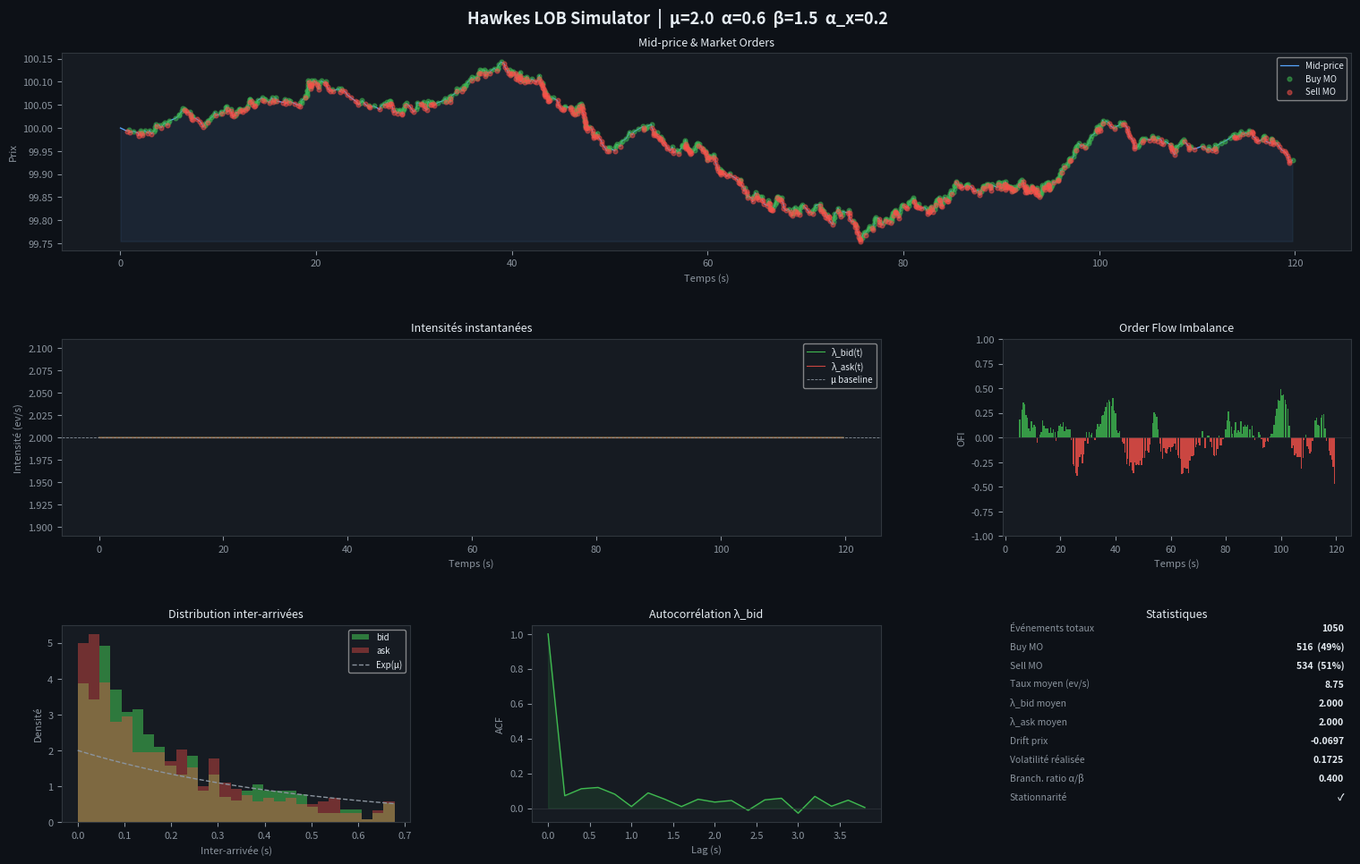

The matplotlib source for this figure:
"""
Simulateur de Carnet d'Ordres par Processus de Hawkes Bivarié
=============================================================
Modèle : Hawkes mutuellement excitant avec noyau exponentiel
    λ_i(t) = μ + Σ_j Σ_{t_k^j < t} α_ij · exp(-β(t - t_k^j))

Simulation par méthode de thinning (Ogata 1981)

Dépendances :
    pip install numpy matplotlib scipy

Usage :
    python hawkes_lob_simulator.py
"""

import numpy as np
import matplotlib.pyplot as plt
import matplotlib.gridspec as gridspec
from matplotlib.animation import FuncAnimation
from matplotlib.patches import FancyBboxPatch
from collections import deque
import matplotlib.ticker as ticker

# ─────────────────────────────────────────────
# 1.  PROCESSUS DE HAWKES BIVARIÉ
# ─────────────────────────────────────────────

class HawkesProcess:
    """
    Hawkes bivarié (bid=0, ask=1) à noyau exponentiel.

    Paramètres
    ----------
    mu       : float  – intensité de base (events/s)
    alpha    : float  – auto-excitabilité  (< beta pour stationnarité)
    beta     : float  – taux de décroissance du noyau
    alpha_x  : float  – excitation croisée bid→ask et ask→bid
    """

    def __init__(self, mu=2.0, alpha=0.6, beta=1.5, alpha_x=0.2):
        self.mu      = mu
        self.alpha   = alpha
        self.beta    = beta
        self.alpha_x = alpha_x

        # État courant : R_ij = Σ_{t_k^j} α_ij exp(-β(t - t_k^j))
        # i = processus affecté, j = processus source
        self.R = np.zeros((2, 2))   # R[i,j]
        self.t = 0.0
        self.event_times = [[], []]  # historique

    def intensities(self):
        """Retourne (λ_bid, λ_ask) au temps courant."""
        lam = self.mu + self.R[0, 0] + self.R[0, 1], \
              self.mu + self.R[1, 1] + self.R[1, 0]
        return max(lam[0], 1e-9), max(lam[1], 1e-9)

    def _decay(self, dt):
        """Décroît les excitations de dt secondes."""
        self.R *= np.exp(-self.beta * dt)

    def _trigger(self, process: int):
        """Enregistre un événement sur le processus `process` (0=bid, 1=ask)."""
        j = process
        self.R[j, j]     += self.alpha        # auto-excitation
        self.R[1-j, j]   += self.alpha_x      # excitation croisée
        self.event_times[j].append(self.t)

    def next_event(self):
        """
        Génère le prochain événement (méthode de thinning d'Ogata).
        Retourne (t_event, process) où process ∈ {0,1}.
        """
        while True:
            lb, la = self.intensities()
            lam_bar = lb + la + 1e-6   # borne supérieure homogène

            # Temps candidate ~ Exp(lam_bar)
            dt = np.random.exponential(1.0 / lam_bar)
            self._decay(dt)
            self.t += dt

            # Acceptation / rejet
            lb2, la2 = self.intensities()
            u = np.random.uniform(0, lam_bar)
            if u < lb2:
                self._trigger(0)
                return self.t, 0
            elif u < lb2 + la2:
                self._trigger(1)
                return self.t, 1
            # sinon : fantôme, on recommence

    def simulate(self, T: float):
        """
        Simule jusqu'au temps T.
        Retourne (times, processes) arrays.
        """
        self.t = 0.0
        self.R[:] = 0.0
        self.event_times = [[], []]
        times, procs = [], []

        while self.t < T:
            t_ev, proc = self.next_event()
            if t_ev > T:
                break
            times.append(t_ev)
            procs.append(proc)

        return np.array(times), np.array(procs)


# ─────────────────────────────────────────────
# 2.  CARNET D'ORDRES SIMULÉ
# ─────────────────────────────────────────────

class LimitOrderBook:
    """
    LOB simplifié dont le mid-price évolue selon les market orders
    générés par le processus de Hawkes.
    """

    def __init__(self, mid_price=100.0, tick_size=0.01, depth=5,
                 mu=2.0, alpha=0.6, beta=1.5, alpha_x=0.2):
        self.mid0       = mid_price
        self.mid_price  = mid_price
        self.tick       = tick_size
        self.depth      = depth
        self.hawkes     = HawkesProcess(mu, alpha, beta, alpha_x)

        # Historiques
        self.price_hist   = deque(maxlen=500)
        self.lambda_b_hist = deque(maxlen=500)
        self.lambda_a_hist = deque(maxlen=500)
        self.time_hist    = deque(maxlen=500)
        self.events       = deque(maxlen=200)  # (t, side, price)

        self._build_lob()

    # ── LOB snapshot ──────────────────────────

    def _build_lob(self):
        spread = self.tick * 2
        best_ask = self.mid_price + spread / 2
        best_bid = self.mid_price - spread / 2

        self.bids = [
            (round(best_bid - i * self.tick, 6),
             int(np.random.randint(10, 100) + (self.depth - i) * 8))
            for i in range(self.depth)
        ]
        self.asks = [
            (round(best_ask + i * self.tick, 6),
             int(np.random.randint(10, 100) + (self.depth - i) * 8))
            for i in range(self.depth)
        ]

    # ── Simulation en batch ───────────────────

    def run(self, T=60.0):
        """
        Simule T secondes et stocke tous les états.
        Retourne un dict de résultats pour analyse.
        """
        times, procs = self.hawkes.simulate(T)
        self.mid_price = self.mid0
        self.hawkes.t  = 0.0
        self.hawkes.R[:] = 0.0

        mid_prices = [self.mid0]
        t_axis     = [0.0]
        lambda_b   = [self.hawkes.mu]
        lambda_a   = [self.hawkes.mu]

        for t, p in zip(times, procs):
            self.hawkes.t = t
            lb, la = self.hawkes.intensities()

            if p == 0:   # bid market order → prix monte
                self.mid_price += self.tick * np.random.uniform(0.2, 0.8)
            else:        # ask market order → prix baisse
                self.mid_price -= self.tick * np.random.uniform(0.2, 0.8)

            mid_prices.append(self.mid_price)
            t_axis.append(t)
            lambda_b.append(lb)
            lambda_a.append(la)

        return {
            "times"       : np.array(t_axis),
            "mid_prices"  : np.array(mid_prices),
            "event_times" : times,
            "event_sides" : procs,
            "lambda_bid"  : np.array(lambda_b),
            "lambda_ask"  : np.array(lambda_a),
        }


# ─────────────────────────────────────────────
# 3.  VISUALISATION STATIQUE (analyse batch)
# ─────────────────────────────────────────────

def plot_simulation(res, params: dict, T=60.0):
    """
    Dashboard complet : mid-price, intensités, distribution inter-arrivées,
    clustering des événements.
    """
    fig = plt.figure(figsize=(16, 10), facecolor="#0d1117")
    fig.suptitle(
        f"Hawkes LOB Simulator  |  μ={params['mu']}  α={params['alpha']}  "
        f"β={params['beta']}  α_x={params['alpha_x']}",
        color="#e6edf3", fontsize=13, fontweight="bold", y=0.98
    )
    gs = gridspec.GridSpec(3, 3, figure=fig, hspace=0.45, wspace=0.35,
                           left=0.07, right=0.97, top=0.93, bottom=0.07)

    C = {"bg": "#0d1117", "panel": "#161b22", "border": "#30363d",
         "bid": "#3fb950", "ask": "#f85149", "mid": "#58a6ff",
         "text": "#e6edf3", "muted": "#8b949e", "accent": "#d2a8ff"}

    def ax(pos, colspan=1, rowspan=1):
        a = fig.add_subplot(gs[pos[0]:pos[0]+rowspan, pos[1]:pos[1]+colspan])
        a.set_facecolor(C["panel"])
        for sp in a.spines.values():
            sp.set_color(C["border"])
        a.tick_params(colors=C["muted"], labelsize=8)
        a.xaxis.label.set_color(C["muted"])
        a.yaxis.label.set_color(C["muted"])
        return a

    times   = res["times"]
    mids    = res["mid_prices"]
    ev_t    = res["event_times"]
    ev_s    = res["event_sides"]
    lb      = res["lambda_bid"]
    la      = res["lambda_ask"]

    bid_mask = ev_s == 0
    ask_mask = ev_s == 1

    # ── Panel 1 : Mid-price ──────────────────
    a1 = ax((0, 0), colspan=3)
    a1.plot(times, mids, color=C["mid"], lw=0.9, label="Mid-price")
    a1.scatter(ev_t[bid_mask], mids[np.searchsorted(times, ev_t[bid_mask])],
               color=C["bid"], s=12, alpha=0.5, label="Buy MO", zorder=3)
    a1.scatter(ev_t[ask_mask], mids[np.searchsorted(times, ev_t[ask_mask])],
               color=C["ask"], s=12, alpha=0.5, label="Sell MO", zorder=3)
    a1.fill_between(times, mids, mids.min(), alpha=0.08, color=C["mid"])
    a1.set_ylabel("Prix", fontsize=8)
    a1.set_xlabel("Temps (s)", fontsize=8)
    a1.legend(fontsize=7, facecolor=C["panel"], labelcolor=C["text"], framealpha=0.6)
    a1.set_title("Mid-price & Market Orders", color=C["text"], fontsize=9, pad=6)

    # ── Panel 2 : Intensités ─────────────────
    a2 = ax((1, 0), colspan=2)
    a2.plot(times, lb, color=C["bid"], lw=0.8, label="λ_bid(t)")
    a2.plot(times, la, color=C["ask"], lw=0.8, label="λ_ask(t)", alpha=0.8)
    a2.axhline(params["mu"], color=C["muted"], lw=0.6, ls="--", label="μ baseline")
    a2.fill_between(times, lb, params["mu"], alpha=0.1, color=C["bid"])
    a2.fill_between(times, la, params["mu"], alpha=0.1, color=C["ask"])
    a2.set_ylabel("Intensité (ev/s)", fontsize=8)
    a2.set_xlabel("Temps (s)", fontsize=8)
    a2.legend(fontsize=7, facecolor=C["panel"], labelcolor=C["text"], framealpha=0.6)
    a2.set_title("Intensités instantanées", color=C["text"], fontsize=9, pad=6)

    # ── Panel 3 : Order flow imbalance ───────
    a3 = ax((1, 2))
    # OFI glissant sur fenêtre de 5s
    window = 5.0
    ofi_vals, ofi_t = [], []
    for t in np.arange(window, T, 0.5):
        mask = (ev_t >= t - window) & (ev_t < t)
        n_bid = bid_mask[mask].sum()
        n_ask = ask_mask[mask].sum()
        ofi = (n_bid - n_ask) / max(n_bid + n_ask, 1)
        ofi_vals.append(ofi)
        ofi_t.append(t)
    ofi_vals = np.array(ofi_vals)
    colors_ofi = [C["bid"] if v >= 0 else C["ask"] for v in ofi_vals]
    a3.bar(ofi_t, ofi_vals, width=0.45, color=colors_ofi, alpha=0.8)
    a3.axhline(0, color=C["border"], lw=0.5)
    a3.set_ylim(-1, 1)
    a3.set_ylabel("OFI", fontsize=8)
    a3.set_xlabel("Temps (s)", fontsize=8)
    a3.set_title("Order Flow Imbalance", color=C["text"], fontsize=9, pad=6)

    # ── Panel 4 : Distribution inter-arrivées ─
    a4 = ax((2, 0))
    iat_bid = np.diff(ev_t[bid_mask]) if bid_mask.sum() > 1 else np.array([1.0])
    iat_ask = np.diff(ev_t[ask_mask]) if ask_mask.sum() > 1 else np.array([1.0])
    bins = np.linspace(0, np.percentile(np.concatenate([iat_bid, iat_ask]), 95), 30)
    a4.hist(iat_bid, bins=bins, color=C["bid"], alpha=0.6, label="bid", density=True)
    a4.hist(iat_ask, bins=bins, color=C["ask"], alpha=0.4, label="ask", density=True)
    # Théorique Exp(mu) pour comparaison
    x = np.linspace(0, bins[-1], 100)
    a4.plot(x, params["mu"] * np.exp(-params["mu"] * x),
            color=C["muted"], lw=1, ls="--", label="Exp(μ)")
    a4.set_xlabel("Inter-arrivée (s)", fontsize=8)
    a4.set_ylabel("Densité", fontsize=8)
    a4.legend(fontsize=7, facecolor=C["panel"], labelcolor=C["text"], framealpha=0.6)
    a4.set_title("Distribution inter-arrivées", color=C["text"], fontsize=9, pad=6)

    # ── Panel 5 : Fonction d'autocorrélation ─
    a5 = ax((2, 1))
    # Processus ponctuel → proxy binaire sur grille
    dt_grid = 0.2
    t_grid = np.arange(0, T, dt_grid)
    n_bid_grid = np.array([((ev_t[bid_mask] >= t) & (ev_t[bid_mask] < t+dt_grid)).sum()
                           for t in t_grid], dtype=float)
    from numpy.fft import fft, ifft
    n_ = n_bid_grid - n_bid_grid.mean()
    acf = np.real(ifft(fft(n_) * np.conj(fft(n_))))
    acf /= max(acf[0], 1e-9)
    lags = np.arange(len(acf)) * dt_grid
    max_lag = min(20, len(acf) // 2)
    a5.plot(lags[:max_lag], acf[:max_lag], color=C["bid"], lw=1)
    a5.axhline(0, color=C["border"], lw=0.5)
    a5.fill_between(lags[:max_lag], acf[:max_lag], 0, alpha=0.12, color=C["bid"])
    a5.set_xlabel("Lag (s)", fontsize=8)
    a5.set_ylabel("ACF", fontsize=8)
    a5.set_title("Autocorrélation λ_bid", color=C["text"], fontsize=9, pad=6)

    # ── Panel 6 : Stats summary ───────────────
    a6 = ax((2, 2))
    a6.axis("off")
    n_ev = len(ev_t)
    n_b  = bid_mask.sum()
    n_a  = ask_mask.sum()
    drift = mids[-1] - mids[0]
    vol   = np.std(np.diff(mids)) * np.sqrt(len(mids))

    stats = [
        ("Événements totaux",    f"{n_ev}"),
        ("Buy MO",               f"{n_b}  ({100*n_b/max(n_ev,1):.0f}%)"),
        ("Sell MO",              f"{n_a}  ({100*n_a/max(n_ev,1):.0f}%)"),
        ("Taux moyen (ev/s)",    f"{n_ev/T:.2f}"),
        ("λ_bid moyen",          f"{lb.mean():.3f}"),
        ("λ_ask moyen",          f"{la.mean():.3f}"),
        ("Drift prix",           f"{drift:+.4f}"),
        ("Volatilité réalisée",  f"{vol:.4f}"),
        ("Branch. ratio α/β",    f"{params['alpha']/params['beta']:.3f}"),
        ("Stationnarité",        "✓" if params['alpha'] < params['beta'] else "✗ instable"),
    ]
    y0 = 0.97
    for label, val in stats:
        a6.text(0.02, y0, label, transform=a6.transAxes, fontsize=7.5,
                color=C["muted"])
        a6.text(0.98, y0, val,   transform=a6.transAxes, fontsize=7.5,
                color=C["text"], ha="right", fontweight="bold")
        y0 -= 0.095
    a6.set_title("Statistiques", color=C["text"], fontsize=9, pad=6)

    plt.savefig("hawkes_lob_results.png", dpi=150, bbox_inches="tight",
                facecolor=C["bg"])
    print("✓ Figure sauvegardée : hawkes_lob_results.png")
    plt.show()


# ─────────────────────────────────────────────
# 4.  ANIMATION EN TEMPS RÉEL (optionnelle)
# ─────────────────────────────────────────────

def run_live(params: dict, T_live=120.0):
    """
    Simulation en temps réel avec animation matplotlib.
    Le LOB, le mid-price et les intensités se mettent à jour en direct.
    """
    lob = LimitOrderBook(**params)

    fig = plt.figure(figsize=(14, 8), facecolor="#0d1117")
    fig.suptitle("Hawkes LOB — Simulation en temps réel  (ferme la fenêtre pour arrêter)",
                 color="#e6edf3", fontsize=11)
    gs = gridspec.GridSpec(2, 2, figure=fig, hspace=0.4, wspace=0.3,
                           left=0.08, right=0.97, top=0.92, bottom=0.08)
    C = {"bg":"#0d1117","panel":"#161b22","border":"#30363d",
         "bid":"#3fb950","ask":"#f85149","mid":"#58a6ff","text":"#e6edf3","muted":"#8b949e"}

    def styled_ax(pos):
        a = fig.add_subplot(gs[pos])
        a.set_facecolor(C["panel"])
        for sp in a.spines.values(): sp.set_color(C["border"])
        a.tick_params(colors=C["muted"], labelsize=8)
        return a

    ax_price = styled_ax((0, slice(0, 2)))
    ax_int   = styled_ax((1, 0))
    ax_lob   = styled_ax((1, 1))

    # Lignes vides
    line_mid,  = ax_price.plot([], [], color=C["mid"],  lw=1,   label="Mid-price")
    line_lb,   = ax_int.plot  ([], [], color=C["bid"],  lw=0.9, label="λ_bid")
    line_la,   = ax_int.plot  ([], [], color=C["ask"],  lw=0.9, label="λ_ask")

    for a in [ax_price, ax_int, ax_lob]:
        a.tick_params(colors=C["muted"], labelsize=8)
    ax_price.legend(fontsize=7, facecolor=C["panel"], labelcolor=C["text"])
    ax_int.legend(fontsize=7, facecolor=C["panel"], labelcolor=C["text"])
    ax_price.set_title("Mid-price", color=C["text"], fontsize=9)
    ax_int.set_title("Intensités λ(t)", color=C["text"], fontsize=9)
    ax_lob.set_title("LOB snapshot", color=C["text"], fontsize=9)
    ax_lob.axis("off")

    SIM_DT = 0.15   # secondes simulées par frame

    def update(frame):
        # Avancer la simulation
        for _ in range(3):
            t_ev, proc = lob.hawkes.next_event()
            if proc == 0:
                lob.mid_price += lob.tick * np.random.uniform(0.2, 0.7)
            else:
                lob.mid_price -= lob.tick * np.random.uniform(0.2, 0.7)
            lb_, la_ = lob.hawkes.intensities()
            lob.price_hist.append(lob.mid_price)
            lob.lambda_b_hist.append(lb_)
            lob.lambda_a_hist.append(la_)
            lob.time_hist.append(lob.hawkes.t)
            lob.events.append((lob.hawkes.t, proc, lob.mid_price))

        t_arr = list(lob.time_hist)
        p_arr = list(lob.price_hist)
        lb_arr = list(lob.lambda_b_hist)
        la_arr = list(lob.lambda_a_hist)

        line_mid.set_data(t_arr, p_arr)
        line_lb.set_data(t_arr, lb_arr)
        line_la.set_data(t_arr, la_arr)

        for a, arr in [(ax_price, p_arr), (ax_int, lb_arr + la_arr)]:
            a.set_xlim(max(0, t_arr[-1]-60), t_arr[-1]+1)
            mn, mx = min(arr), max(arr)
            pad = (mx - mn) * 0.1 + 1e-6
            a.set_ylim(mn - pad, mx + pad)

        # LOB snapshot
        ax_lob.cla()
        ax_lob.set_facecolor(C["panel"])
        for sp in ax_lob.spines.values(): sp.set_color(C["border"])
        ax_lob.axis("off")
        lob._build_lob()
        spread = lob.tick * 2
        best_ask = lob.mid_price + spread / 2
        best_bid = lob.mid_price - spread / 2
        y = 0.95
        ax_lob.text(0.15, y, "Qty", transform=ax_lob.transAxes,
                    color=C["muted"], fontsize=8, ha="center")
        ax_lob.text(0.5,  y, "Prix", transform=ax_lob.transAxes,
                    color=C["muted"], fontsize=8, ha="center")
        ax_lob.text(0.85, y, "Qty", transform=ax_lob.transAxes,
                    color=C["muted"], fontsize=8, ha="center")
        y -= 0.07
        for price, qty in reversed(lob.asks):
            ax_lob.text(0.5,  y, f"{price:.3f}", transform=ax_lob.transAxes,
                        color=C["ask"], fontsize=8.5, ha="center")
            ax_lob.text(0.85, y, str(qty), transform=ax_lob.transAxes,
                        color=C["ask"], fontsize=8, ha="center")
            y -= 0.065
        ax_lob.text(0.5, y, f"── {spread:.4f} ──", transform=ax_lob.transAxes,
                    color=C["muted"], fontsize=7, ha="center")
        y -= 0.065
        for price, qty in lob.bids:
            ax_lob.text(0.5,  y, f"{price:.3f}", transform=ax_lob.transAxes,
                        color=C["bid"], fontsize=8.5, ha="center")
            ax_lob.text(0.15, y, str(qty), transform=ax_lob.transAxes,
                        color=C["bid"], fontsize=8, ha="center")
            y -= 0.065
        ax_lob.set_title("LOB snapshot", color=C["text"], fontsize=9)

        return line_mid, line_lb, line_la

    ani = FuncAnimation(fig, update, interval=80, blit=False, cache_frame_data=False)
    plt.show()


# ─────────────────────────────────────────────
# 5.  CALIBRATION MLE (bonus)
# ─────────────────────────────────────────────

def mle_hawkes(event_times, T, mu0=1.0, alpha0=0.5, beta0=2.0):
    """
    Calibration MLE d'un Hawkes univarié par L-BFGS-B.
    Log-vraisemblance de Ozaki (1979).
    """
    from scipy.optimize import minimize

    def log_likelihood(params):
        mu_, alpha_, beta_ = params
        if mu_ <= 0 or alpha_ <= 0 or beta_ <= 0 or alpha_ >= beta_:
            return 1e10
        t = event_times
        n = len(t)

        # Termes d'intensité aux événements
        R = np.zeros(n)
        for i in range(1, n):
            R[i] = np.exp(-beta_ * (t[i] - t[i-1])) * (1 + R[i-1])

        lam_at_events = mu_ + alpha_ * R
        ll = np.sum(np.log(lam_at_events + 1e-300))

        # Terme intégral ∫ λ(t) dt
        A = np.sum(1 - np.exp(-beta_ * (T - t)))
        integral = mu_ * T + alpha_ / beta_ * A

        return -(ll - integral)

    res = minimize(log_likelihood, [mu0, alpha0, beta0],
                   method="L-BFGS-B",
                   bounds=[(1e-4, None), (1e-4, None), (1e-4, None)],
                   options={"maxiter": 500, "ftol": 1e-10})
    return {"mu": res.x[0], "alpha": res.x[1], "beta": res.x[2],
            "success": res.success, "ll": -res.fun}


# ─────────────────────────────────────────────
# 6.  MAIN
# ─────────────────────────────────────────────

if __name__ == "__main__":
    import argparse

    parser = argparse.ArgumentParser(description="Hawkes LOB Simulator")
    parser.add_argument("--mode",    choices=["static", "live", "calibrate"],
                        default="static", help="Mode de lancement")
    parser.add_argument("--mu",      type=float, default=2.0,  help="Baseline intensity")
    parser.add_argument("--alpha",   type=float, default=0.6,  help="Self-excitation")
    parser.add_argument("--beta",    type=float, default=1.5,  help="Decay rate")
    parser.add_argument("--alpha_x", type=float, default=0.2,  help="Cross-excitation")
    parser.add_argument("--T",       type=float, default=120.0, help="Durée (s)")
    parser.add_argument("--tick",    type=float, default=0.01, help="Tick size")
    parser.add_argument("--depth",   type=int,   default=5,    help="Profondeur LOB")
    args = parser.parse_args()

    params = dict(mu=args.mu, alpha=args.alpha, beta=args.beta,
                  alpha_x=args.alpha_x, mid_price=100.0,
                  tick_size=args.tick, depth=args.depth)

    print(f"""
╔══════════════════════════════════════════════╗
║   Hawkes LOB Simulator  —  mode: {args.mode:<10}║
╠══════════════════════════════════════════════╣
║  μ={args.mu}  α={args.alpha}  β={args.beta}  α_x={args.alpha_x}  T={args.T}s  ║
╚══════════════════════════════════════════════╝
""")

    if args.mode == "static":
        print("Simulation en cours...")
        lob = LimitOrderBook(**params)
        res = lob.run(T=args.T)
        n = len(res["event_times"])
        print(f"✓ {n} événements générés en {args.T}s  (taux moyen: {n/args.T:.2f} ev/s)")
        print(f"  λ_bid moyen : {res['lambda_bid'].mean():.3f}")
        print(f"  λ_ask moyen : {res['lambda_ask'].mean():.3f}")
        print(f"  Drift prix  : {res['mid_prices'][-1]-res['mid_prices'][0]:+.4f}")
        plot_simulation(res, params, T=args.T)

    elif args.mode == "live":
        print("Animation en temps réel — ferme la fenêtre pour arrêter.")
        run_live(params, T_live=args.T)

    elif args.mode == "calibrate":
        print("Génération de données synthétiques puis calibration MLE...")
        hp = HawkesProcess(mu=args.mu, alpha=args.alpha, beta=args.beta)
        times, procs = hp.simulate(args.T)
        bid_times = times[procs == 0]
        print(f"  {len(bid_times)} événements bid pour la calibration")

        res_mle = mle_hawkes(bid_times, args.T, mu0=1.0, alpha0=0.4, beta0=1.0)
        print(f"""
  Vrais paramètres  : μ={args.mu}  α={args.alpha}  β={args.beta}
  Estimés MLE       : μ={res_mle['mu']:.4f}  α={res_mle['alpha']:.4f}  β={res_mle['beta']:.4f}
  Log-vraisemblance : {res_mle['ll']:.2f}
  Convergence       : {'✓' if res_mle['success'] else '✗'}
""")
